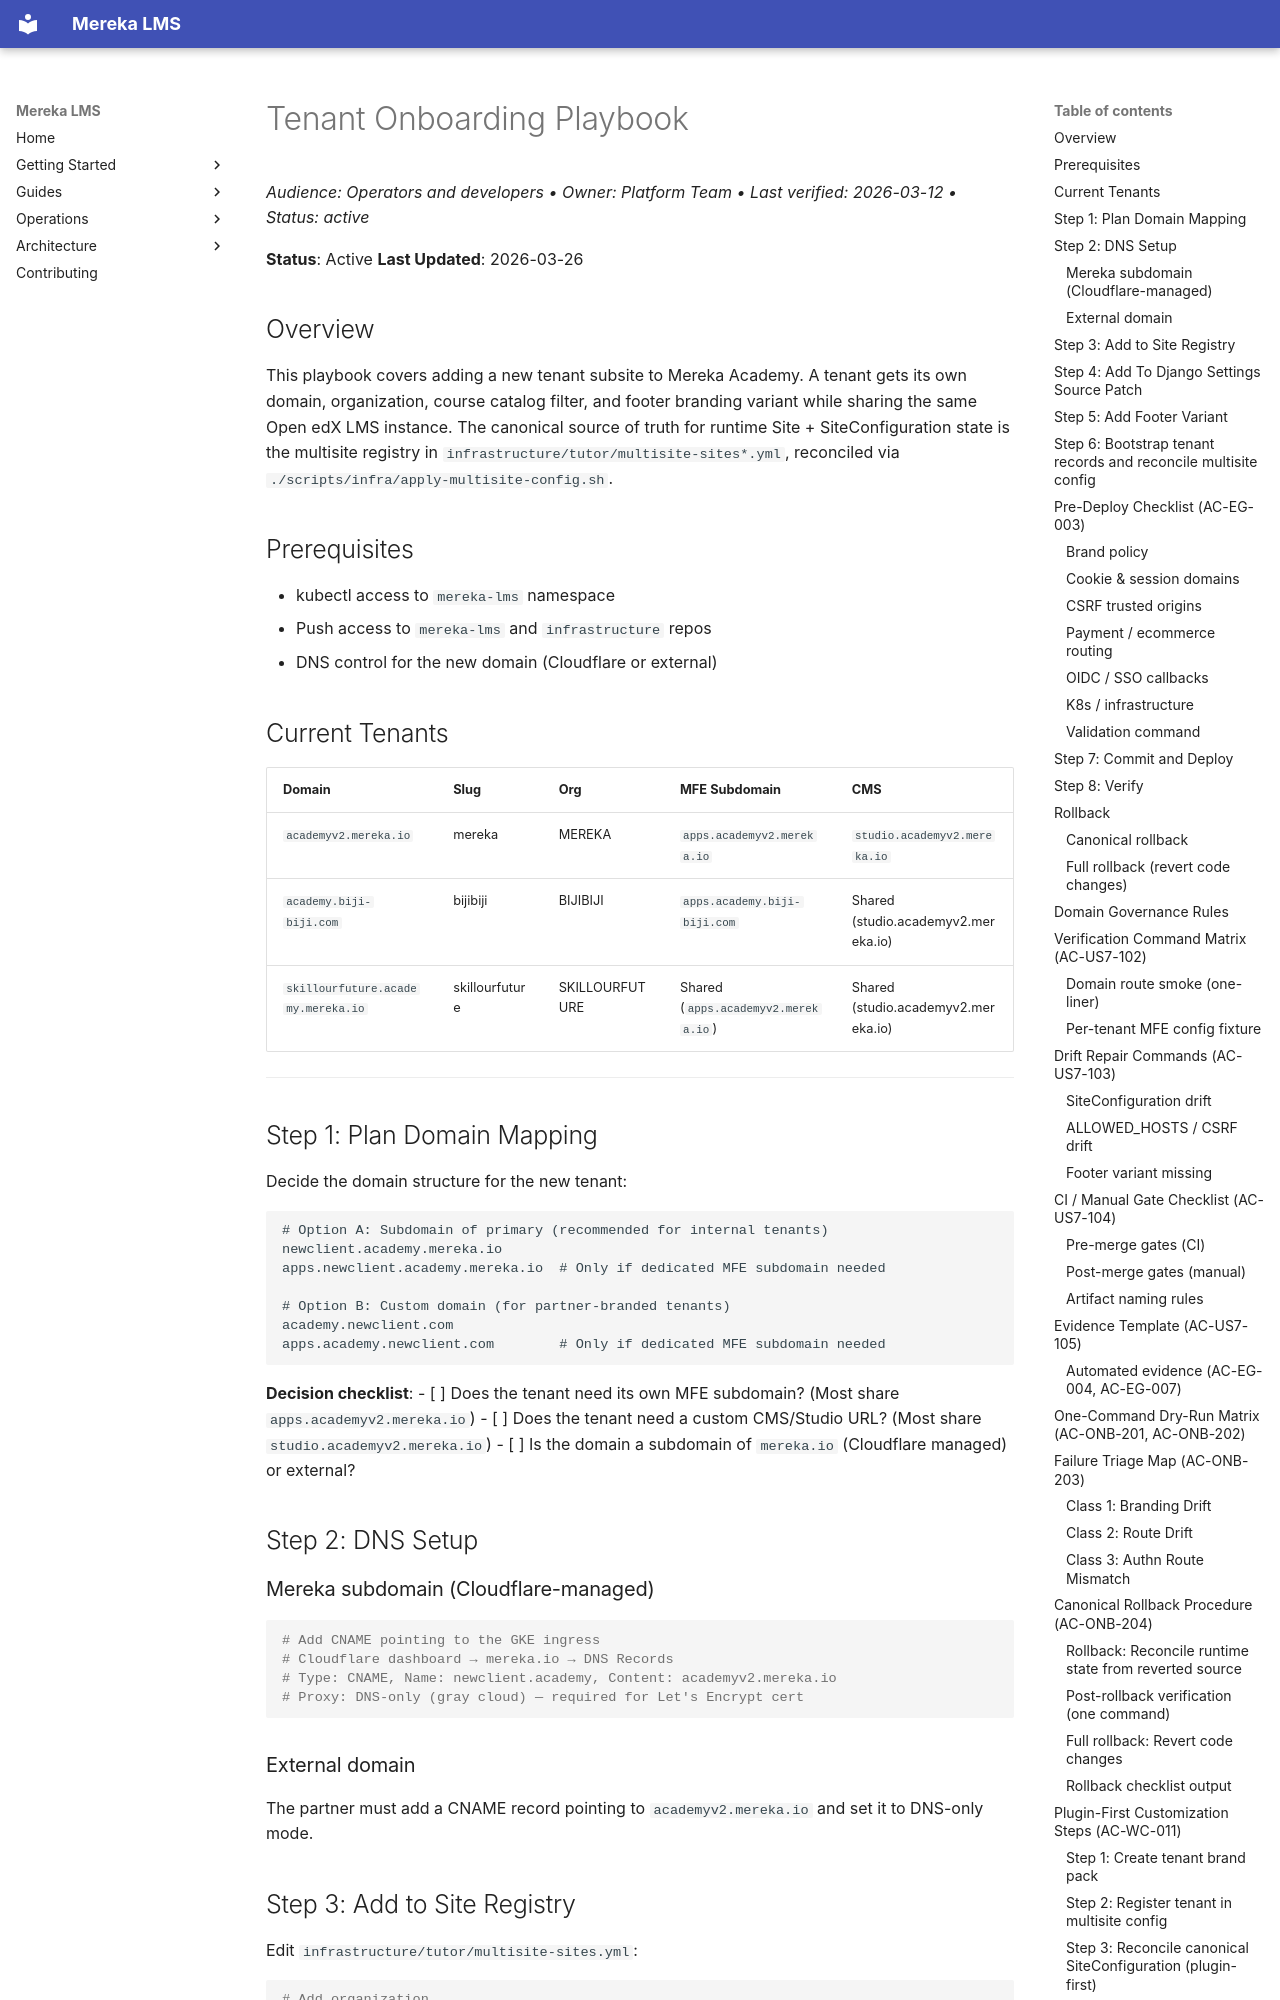

repository: lifeofgurpreet/mereka-lms-prototype · page: ops/runbooks/TENANT_ONBOARDING_PLAYBOOK/index.html · generator: mkdocs

# Tenant Onboarding Playbook
_Audience: Operators and developers • Owner: Platform Team • Last verified: 2026-03-12 • Status: active_

**Status**: Active
**Last Updated**: 2026-03-26

## Overview

This playbook covers adding a new tenant subsite to Mereka Academy. A tenant gets its own domain, organization, course catalog filter, and footer branding variant while sharing the same Open edX LMS instance. The canonical source of truth for runtime Site + SiteConfiguration state is the multisite registry in `infrastructure/tutor/multisite-sites*.yml`, reconciled via `./scripts/infra/apply-multisite-config.sh`.

## Prerequisites

- kubectl access to `mereka-lms` namespace
- Push access to `mereka-lms` and `infrastructure` repos
- DNS control for the new domain (Cloudflare or external)

## Current Tenants

| Domain | Slug | Org | MFE Subdomain | CMS |
|--------|------|-----|---------------|-----|
| `academyv2.mereka.io` | mereka | MEREKA | `apps.academyv2.mereka.io` | `studio.academyv2.mereka.io` |
| `academy.biji-biji.com` | bijibiji | BIJIBIJI | `apps.academy.biji-biji.com` | Shared (studio.academyv2.mereka.io) |
| `skillourfuture.academy.mereka.io` | skillourfuture | SKILLOURFUTURE | Shared (`apps.academyv2.mereka.io`) | Shared (studio.academyv2.mereka.io) |

---

## Step 1: Plan Domain Mapping

Decide the domain structure for the new tenant:

```
# Option A: Subdomain of primary (recommended for internal tenants)
newclient.academy.mereka.io
apps.newclient.academy.mereka.io  # Only if dedicated MFE subdomain needed

# Option B: Custom domain (for partner-branded tenants)
academy.newclient.com
apps.academy.newclient.com        # Only if dedicated MFE subdomain needed
```

**Decision checklist**:
- [ ] Does the tenant need its own MFE subdomain? (Most share `apps.academyv2.mereka.io`)
- [ ] Does the tenant need a custom CMS/Studio URL? (Most share `studio.academyv2.mereka.io`)
- [ ] Is the domain a subdomain of `mereka.io` (Cloudflare managed) or external?

## Step 2: DNS Setup

### Mereka subdomain (Cloudflare-managed)

```bash
# Add CNAME pointing to the GKE ingress
# Cloudflare dashboard → mereka.io → DNS Records
# Type: CNAME, Name: newclient.academy, Content: academyv2.mereka.io
# Proxy: DNS-only (gray cloud) — required for Let's Encrypt cert
```

### External domain

The partner must add a CNAME record pointing to `academyv2.mereka.io` and set it to DNS-only mode.
